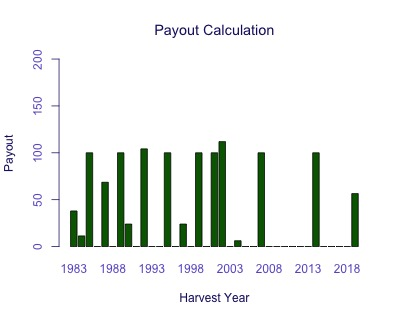

The table this chart was drawn from, first rows:
Harvest Year, Payout
1983, 37.98
1984, 11.35
1985, 100
1986, 0
1987, 68.58
1988, 0
1989, 100
1990, 24
1991, 0
1992, 104.2
1993, 0
1994, 0
1995, 100
1996, 0
1997, 24
1998, 0
1999, 100
2000, 0
2001, 100
2002, 111.9
2003, 0
2004, 6.198
2005, 0
2006, 0
2007, 100
2008, 0
2009, 0
2010, 0
2011, 0
2012, 0
2013, 0
2014, 100
2015, 0
2016, 0
2017, 0
2018, 0
2019, 56.47
